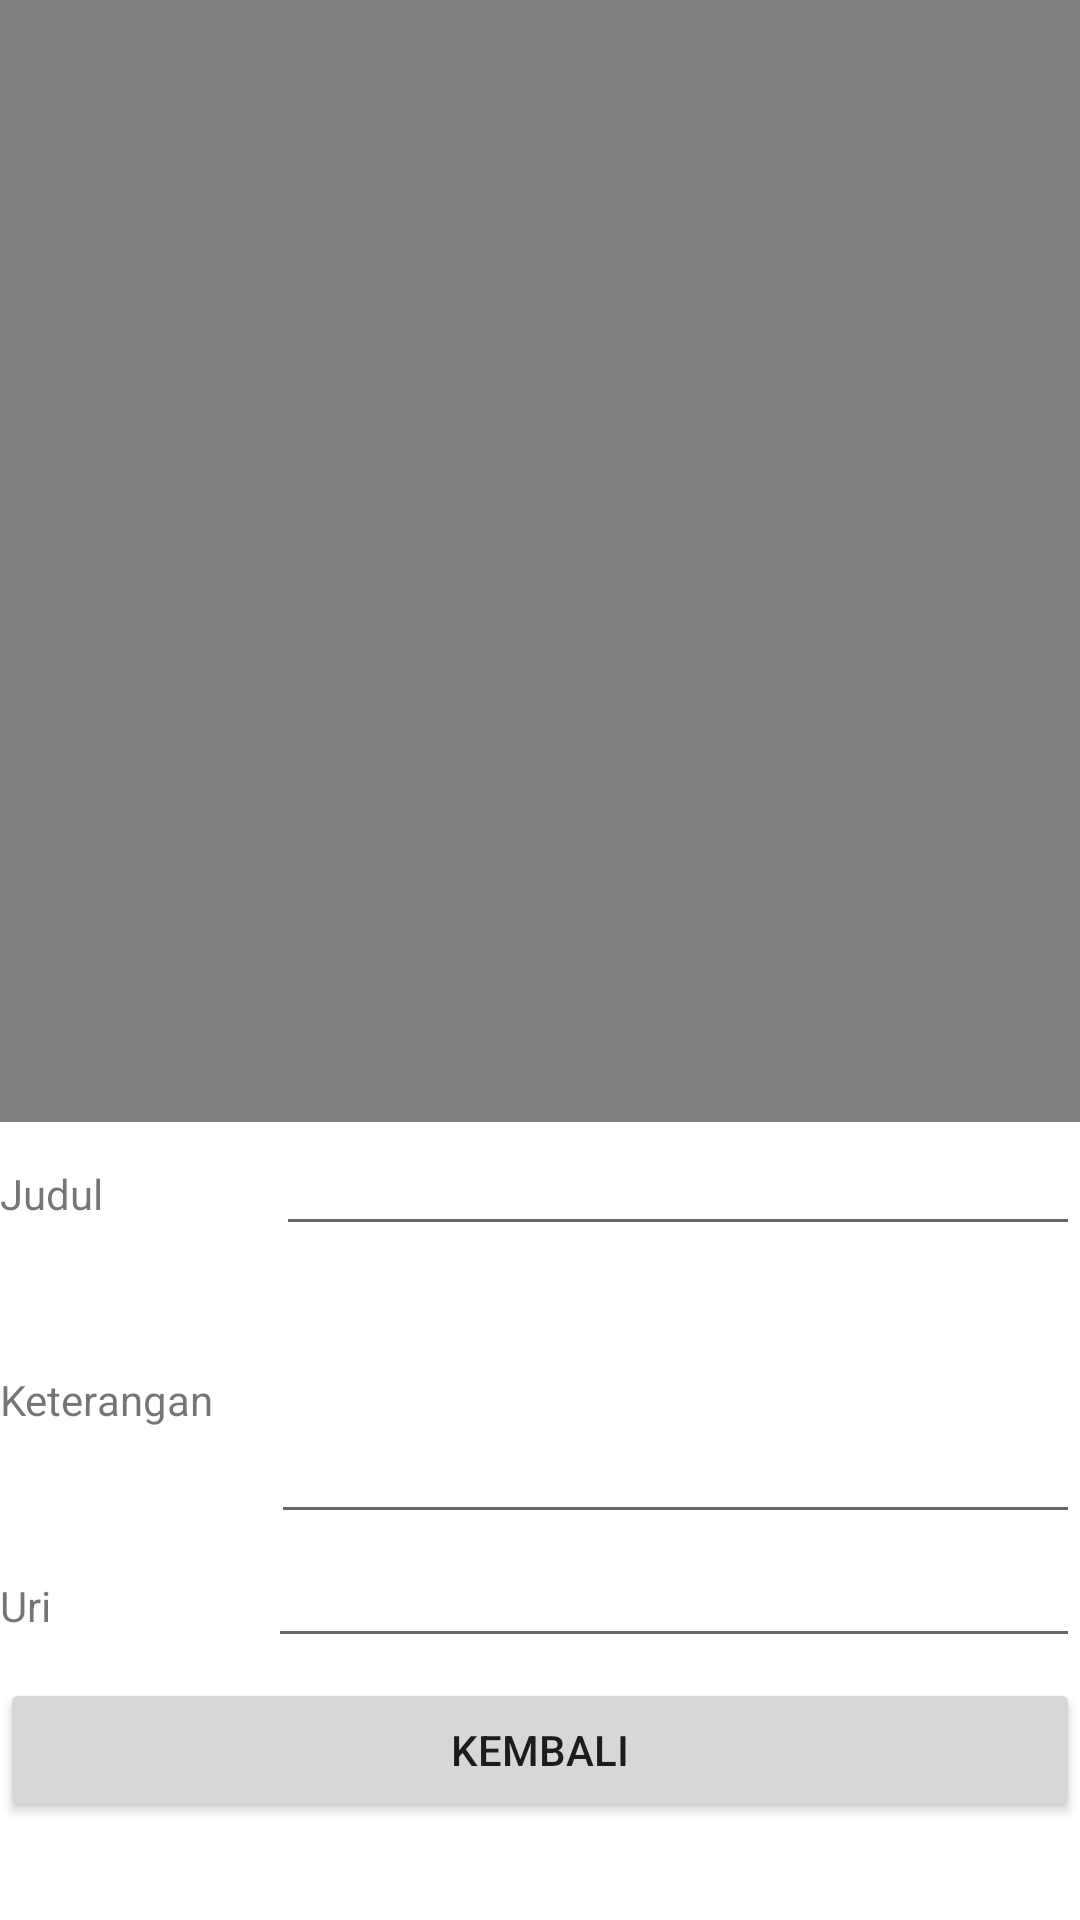

Here is an Android app screen rendered from its layout file. Give the layout XML and the strings, colors and styles it references.
<!-- AndroidManifest.xml: application theme Theme.Week07B_30350 -->
<!-- res/layout/activity_detil_video.xml -->
<?xml version="1.0" encoding="utf-8"?>
<LinearLayout
    xmlns:android="http://schemas.android.com/apk/res/android"
    xmlns:app="http://schemas.android.com/apk/res-auto"
    xmlns:tools="http://schemas.android.com/tools"
    android:layout_width="match_parent"
    android:layout_height="match_parent"
    android:orientation="vertical"
    tools:context=".DetilVideoActivity">
    <VideoView
        android:id="@+id/vvDetil"
        android:layout_width="match_parent"
        android:layout_height="374dp"/>
    <LinearLayout
        android:layout_width="match_parent"
        android:layout_height="wrap_content"
        android:orientation="horizontal">
        <TextView
            android:id="@+id/textView"
            android:layout_width="wrap_content"
            android:layout_height="wrap_content"
            android:layout_weight="1"
            android:text="Judul"/>
        <EditText
            android:id="@+id/etJudul"
            android:layout_width="wrap_content"
            android:layout_height="wrap_content"
            android:layout_weight="1"
            android:ems="10"
            android:inputType="text"/>
    </LinearLayout>
    <LinearLayout
        android:layout_width="match_parent"
        android:layout_height="96dp"
        android:orientation="horizontal">
        <TextView
            android:id="@+id/textView2"
            android:layout_width="31dp"
            android:layout_height="wrap_content"
            android:layout_weight="1"
            android:text="Keterangan"/>
        <EditText
            android:id="@+id/etKeterangan"
            android:layout_width="wrap_content"
            android:layout_height="match_parent"
            android:layout_weight="1"
            android:ems="10"
            android:inputType="textMultiLine"/>
    </LinearLayout>
    <LinearLayout
        android:layout_width="match_parent"
        android:layout_height="48dp"
        android:orientation="horizontal">
        <TextView
            android:id="@+id/textView3"
            android:layout_width="29dp"
            android:layout_height="wrap_content"
            android:layout_weight="1"
            android:text="Uri"/>
        <EditText
            android:id="@+id/etUri"
            android:layout_width="wrap_content"
            android:layout_height="wrap_content"
            android:layout_weight="1"
            android:ems="10"
            android:inputType="text"/>
    </LinearLayout>
<LinearLayout
    android:layout_width="match_parent"
    android:layout_height="match_parent"
    android:orientation="horizontal">
    <Button
        android:id="@+id/btnBack"
        android:layout_width="wrap_content"
        android:layout_height="wrap_content"
        android:layout_weight="1"
        android:text="Kembali"/>
    </LinearLayout>

</LinearLayout>
<!-- resources referenced by this layout -->
<resources>
  <style name="Theme.Week07B_30350" parent="Theme.MaterialComponents.DayNight.DarkActionBar">
          
          <item name="colorPrimary">@color/purple_500</item>
          <item name="colorPrimaryVariant">@color/purple_700</item>
          <item name="colorOnPrimary">@color/white</item>
          
          <item name="colorSecondary">@color/teal_200</item>
          <item name="colorSecondaryVariant">@color/teal_700</item>
          <item name="colorOnSecondary">@color/black</item>
          
          <item name="android:statusBarColor" tools:targetApi="l">?attr/colorPrimaryVariant</item>
          
      </style>
  <!-- not gathered from this repository: default colours our renderer supplied (Android Studio template values) -->
  <color name="purple_500">#FF6200EE</color>
  <color name="purple_700">#FF3700B3</color>
  <color name="teal_200">#FF03DAC5</color>
  <color name="teal_700">#FF018786</color>
  <color name="black">#FF000000</color>
  <color name="white">#FFFFFFFF</color>
</resources>
